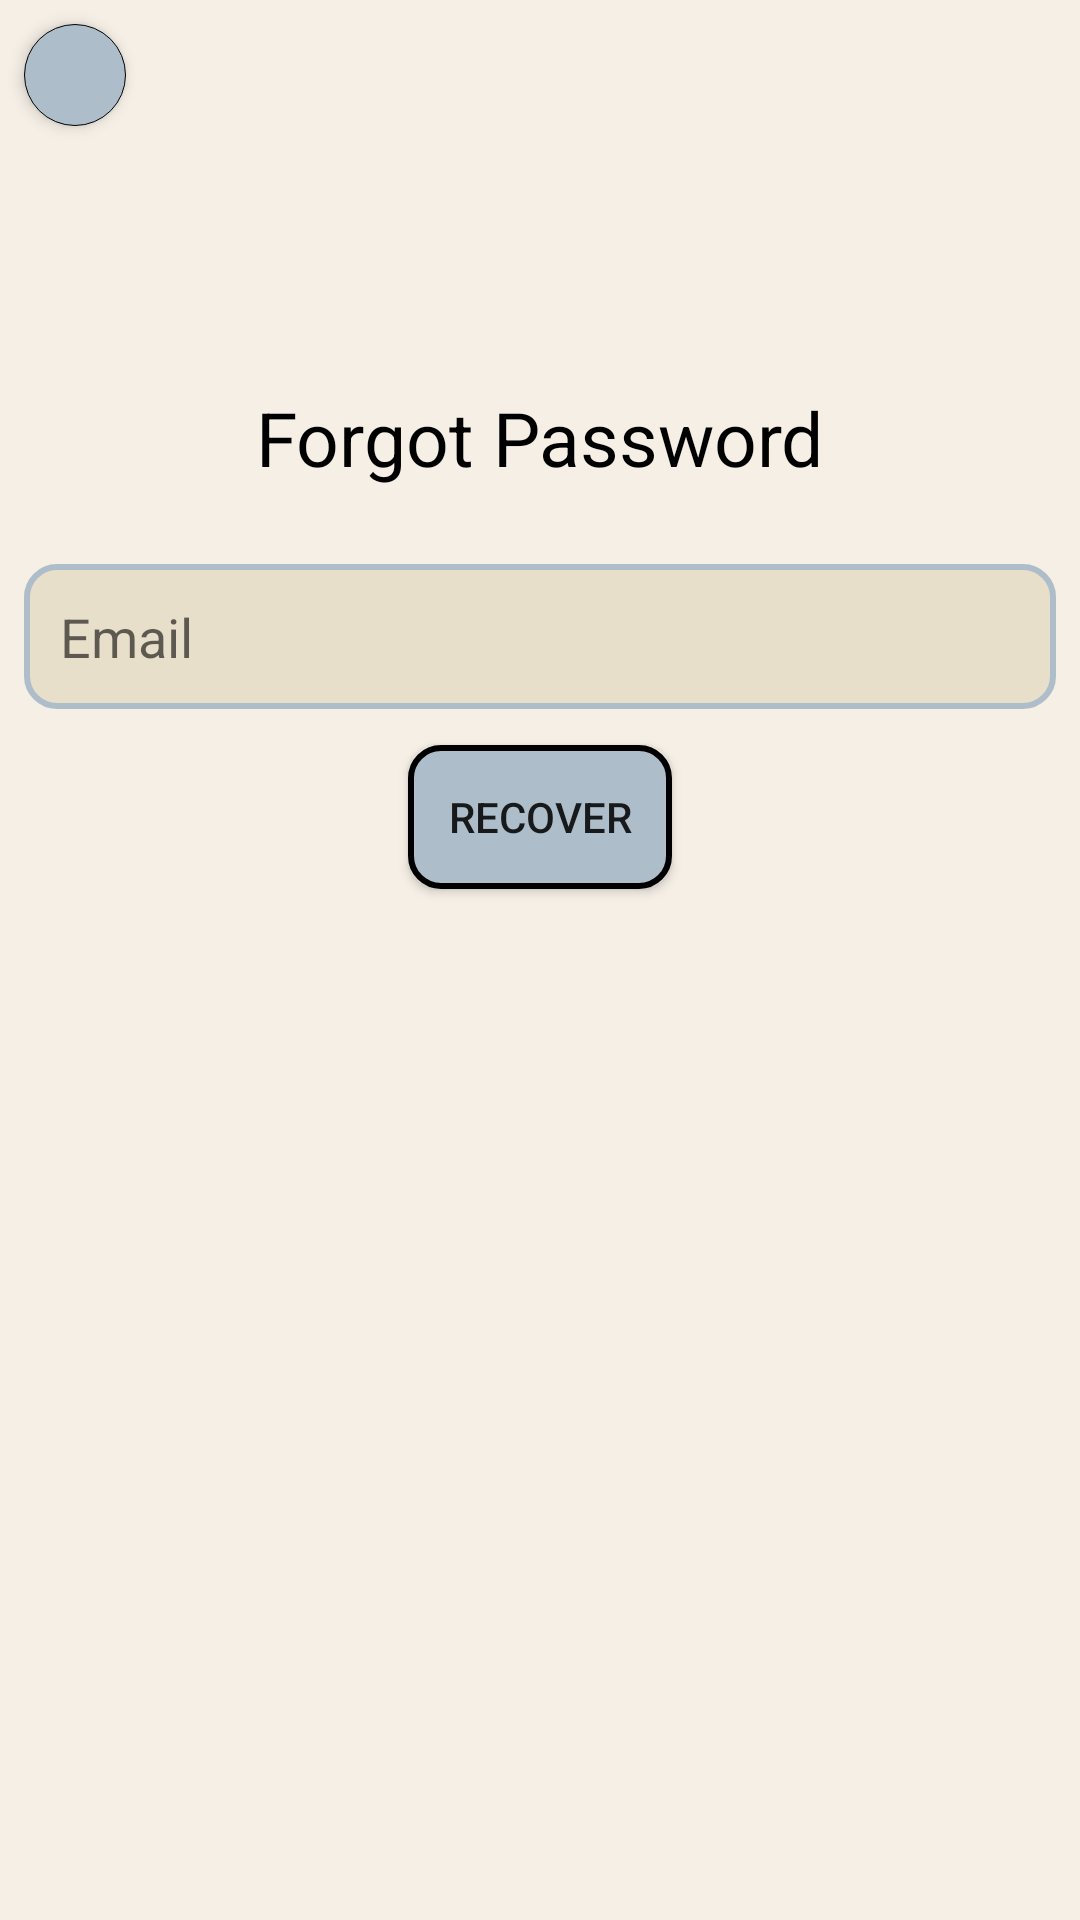

Layout XML and referenced resources for this Android screen:
<!-- AndroidManifest.xml: application theme Theme.VibeVault -->
<!-- res/layout/fragment_forgot_password.xml -->
<?xml version="1.0" encoding="utf-8"?>
<RelativeLayout xmlns:android="http://schemas.android.com/apk/res/android"
    xmlns:tools="http://schemas.android.com/tools"
    android:layout_width="match_parent"
    android:layout_height="match_parent"
    android:background="@drawable/background"
    tools:context=".fragments.ForgotPasswordFragment">

    <TextView
        android:id="@+id/textView1"
        android:layout_width="wrap_content"
        android:layout_height="wrap_content"
        android:layout_marginTop="129dp"
        android:layout_marginBottom="575dp"
        android:layout_centerHorizontal="true"
        android:text="Forgot Password"
        android:textColor="@color/black"
        android:textSize="25sp" />

    <EditText
        android:id="@+id/emailET"
        android:layout_width="match_parent"
        android:layout_height="wrap_content"
        android:layout_marginStart="8dp"
        android:layout_marginTop="188dp"
        android:layout_marginEnd="8dp"
        android:layout_marginBottom="8dp"
        android:background="@drawable/textbox"
        android:hint="Email"
        android:padding="12dp" />

    <ProgressBar
        android:id="@+id/progressBar"
        android:layout_width="wrap_content"
        android:layout_height="wrap_content"
        android:layout_marginTop="-425dp"
        android:layout_below="@id/recoverBtn"
        android:layout_marginStart="170dp"
        android:layout_centerVertical="true"
        android:visibility="gone" />

    <Button
        android:id="@+id/recoverBtn"
        android:layout_width="wrap_content"
        android:layout_height="wrap_content"
        android:layout_below="@+id/emailET"
        android:layout_marginTop="4dp"
        android:layout_centerHorizontal="true"
        android:layout_marginBottom="439dp"
        android:background="@drawable/button"
        android:text="Recover" />

    <ImageButton
        android:id="@+id/back2"
        android:layout_width="34dp"
        android:layout_height="34dp"
        android:layout_marginStart="8dp"
        android:layout_marginTop="8dp"
        android:layout_marginEnd="4dp"
        android:layout_marginBottom="4dp"
        android:background="@drawable/circle"
        android:elevation="3dp"
        android:padding="4dp"
        android:src="@drawable/ic_back" />
        />

</RelativeLayout>
<!-- resources referenced by this layout -->
<resources>
  <color name="black">#FF000000</color>
  <!-- drawable background (drawable) -->
  <vector xmlns:android="http://schemas.android.com/apk/res/android"
      android:width="360dp"
      android:height="800dp"
      android:viewportWidth="360"
      android:viewportHeight="800">
    <path
        android:pathData="M0,0h360v800h-360z"
        android:fillColor="#F5EFE6"/>
  </vector>
  <!-- drawable button (drawable) -->
  <?xml version="1.0" encoding="utf-8"?>
  <shape xmlns:android="http://schemas.android.com/apk/res/android"
      android:shape="rectangle">
      <corners
          android:radius="10dp"/>
  
      <stroke
          android:color="@color/black"
          android:width="2dp"/>
      <solid
          android:color="@color/blue"/>
  </shape>
  <!-- drawable circle (drawable) -->
  <?xml version="1.0" encoding="utf-8"?>
  <shape xmlns:android="http://schemas.android.com/apk/res/android"
      android:shape="oval">
      <size
          android:width="50dp"
          android:height="50dp"/>
      <solid
          android:color="@color/blue"/>
      <stroke
          android:color="@color/black"
          android:width="0.2dp"/>
  </shape>
  <!-- drawable textbox (drawable) -->
  <?xml version="1.0" encoding="utf-8"?>
  <shape xmlns:android="http://schemas.android.com/apk/res/android"
      android:shape="rectangle">
      <corners
          android:radius="10dp"/>
  
      <stroke
          android:color="@color/blue"
          android:width="2dp"/>
      <solid
          android:color="@color/textbox"/>
  
  </shape>
  <style name="Theme.VibeVault" parent="Theme.AppCompat.Light.NoActionBar">
          
          <item name="colorPrimary">@color/purple_500</item>
          <item name="colorPrimaryDark">@color/purple_700</item>
          <item name="colorAccent">@color/teal_200</item>
          
          <item name="background">@color/textbox</item>
      </style>
  <color name="blue">#AEBDCA</color>
  <color name="textbox">#E8DFCA</color>
  <color name="purple_500">#FF6200EE</color>
  <color name="purple_700">#FF3700B3</color>
  <color name="teal_200">#FF03DAC5</color>
</resources>
